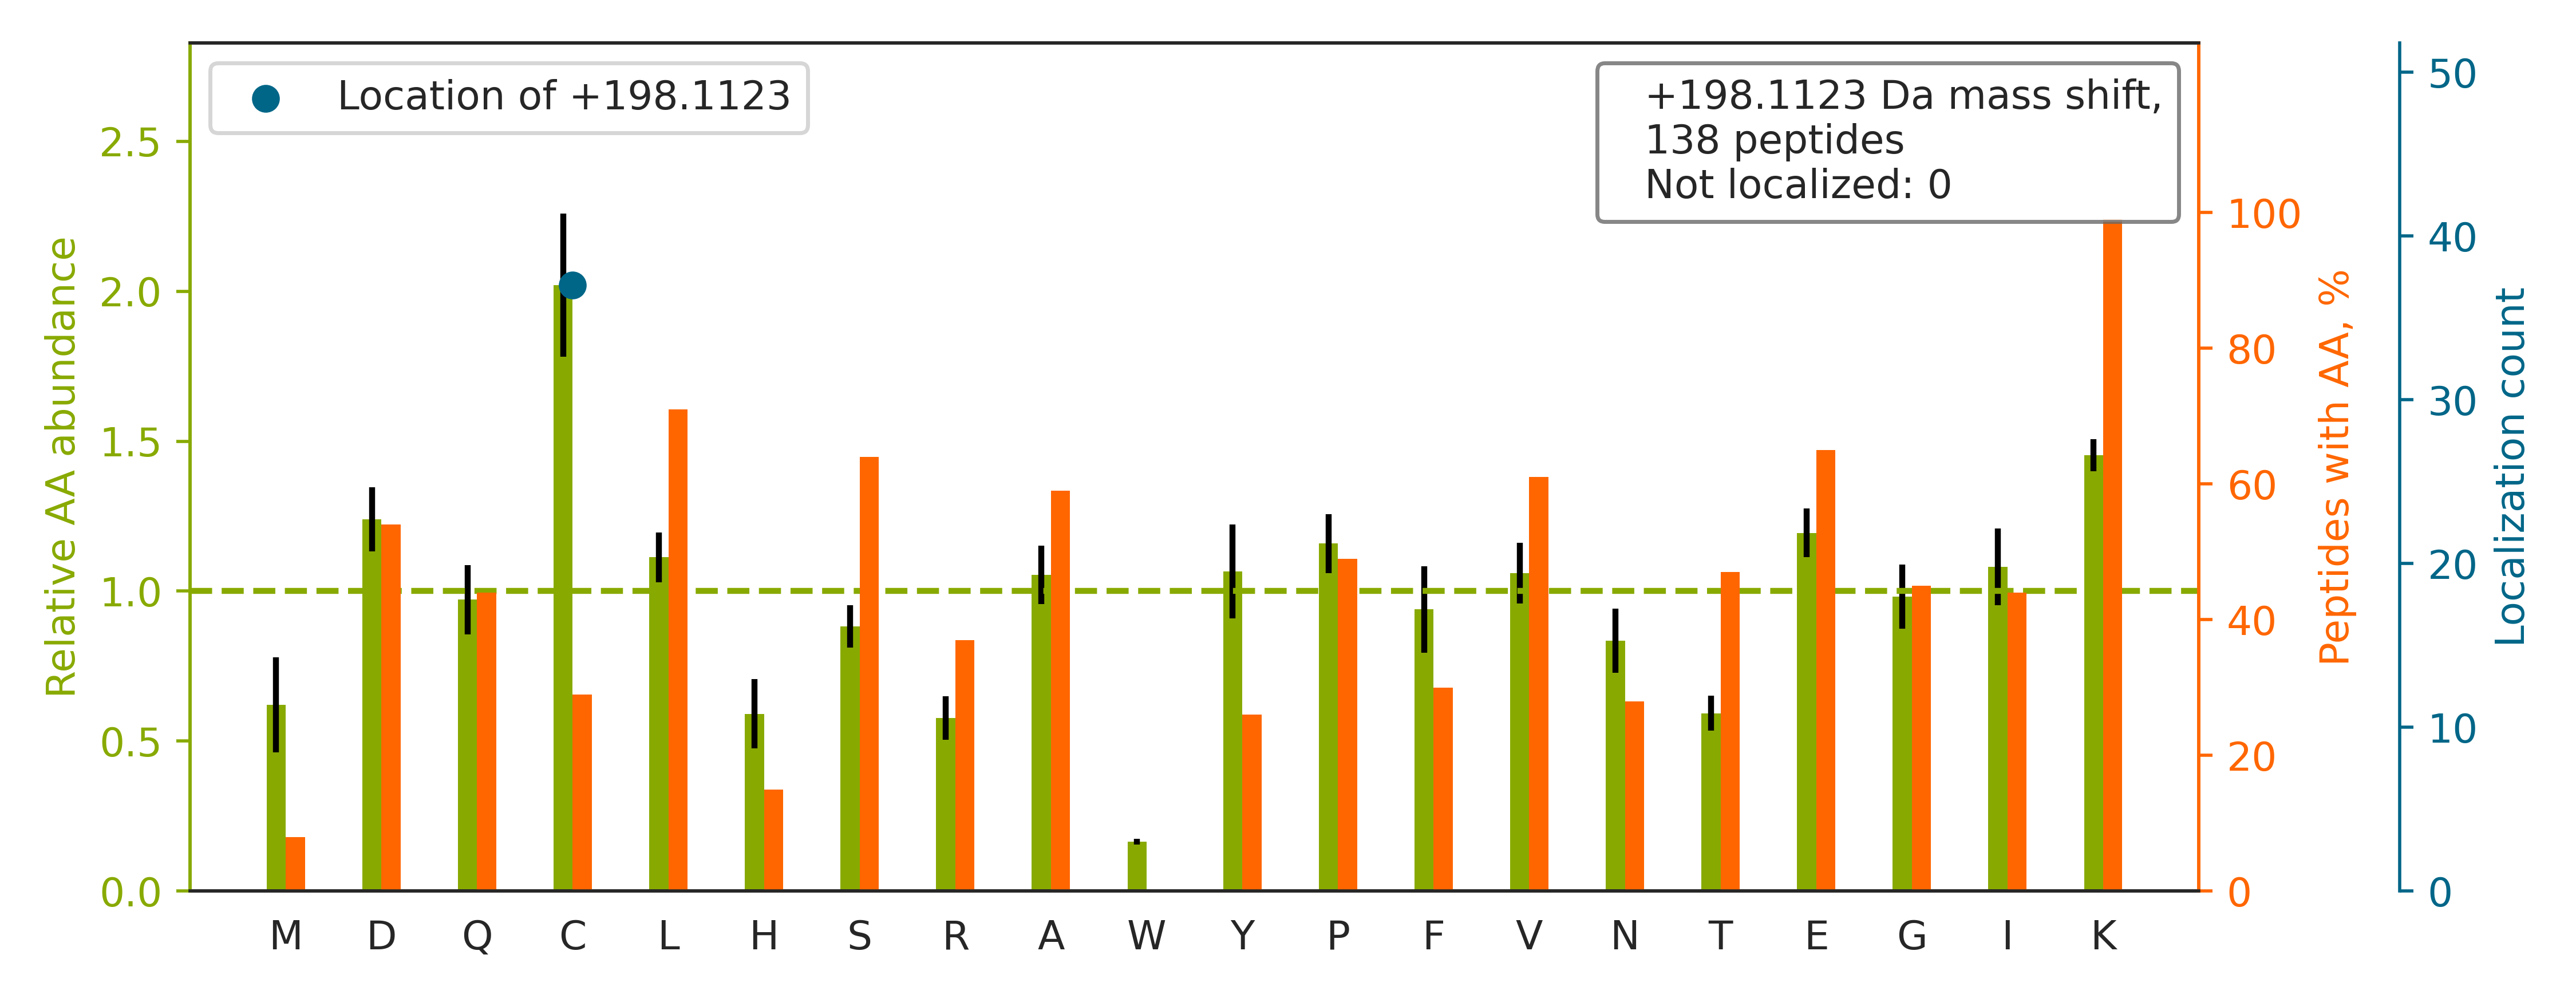

Source data for this figure (header and first rows):
top isoform	localization score	spectrum
K.ITESDLSQLTASIRAPSGNEEPCLLK.R		20160929_QE1_nlc1_BTW_SA_hs_HELA_S_Exp3_…
-.PFLELDTNLPANRVPAGLEK.-		20160929_QE1_nlc1_BTW_SA_hs_HELA_S_Exp3_…
R.GEIIAKQGGGGGGGSVPGIER.M		20160929_QE1_nlc1_BTW_SA_hs_HELA_S_Exp3_…
R.AAQGPQRLPFPTGYK.R		20160929_QE1_nlc1_BTW_SA_hs_HELA_S_Exp3_…
K.RQAVTNPNNTFYATK.R		20160929_QE1_nlc1_BTW_SA_hs_HELA_S_Exp3_…
R.ELVFKEDGQEYAQVIK.M		20160929_QE1_nlc1_BTW_SA_hs_HELA_S_Exp3_…
R.VDSAATSGYEIGNPPDYRGQSC[+198]MK.R	1.0	20160929_QE1_nlc1_BTW_SA_hs_HELA_S_Exp3_…
R.QKLNPADAPNPVVFVATK.D		20160929_QE1_nlc1_BTW_SA_hs_HELA_S_Exp3_…
R.TLKIPAMTIAK.N		20160929_QE1_nlc1_BTW_SA_hs_HELA_S_Exp3_…
K.VIYPGLPSHPQHELVK.R		20160929_QE1_nlc1_BTW_SA_hs_HELA_S_Exp3_…
R.VVDRFVEFLK.R		20160929_QE1_nlc1_BTW_SA_hs_HELA_S_Exp3_…
K.ERASLPTLGFTHFQPAQLTTVGK.R		20160929_QE1_nlc1_BTW_SA_hs_HELA_S_Exp3_…
R.SIQFVDWC[+198]PTGFK.V	1.0	20160929_QE1_nlc1_BTW_SA_hs_HELA_S_Exp3_…
K.RTPAPEPEPC[+198]EASELPAK.R	1.0	20160929_QE1_nlc1_BTW_SA_hs_HELA_S_Exp3_…
R.ATVVESSEKAYSEAHEISK.E		20160929_QE1_nlc1_BTW_SA_hs_HELA_S_Exp3_…
R.KLEEEEDGK.L		20160929_QE1_nlc1_BTW_SA_hs_HELA_S_Exp3_…
R.KLVIPSELGYGER.G		20160929_QE1_nlc1_BTW_SA_hs_HELA_S_Exp3_…
R.LDHKFDLMYAK.R		20160929_QE1_nlc1_BTW_SA_hs_HELA_S_Exp3_…
K.KQGGLGPMNIPLVSDPK.R		20160929_QE1_nlc1_BTW_SA_hs_HELA_S_Exp3_…
K.RSAEPAEALVLAC[+198]K.R	1.0	20160929_QE1_nlc1_BTW_SA_hs_HELA_S_Exp3_…
R.KFQPLFGDFAAEK.K		20160929_QE1_nlc1_BTW_SA_hs_HELA_S_Exp3_…
R.SPGSQGVRDFIEK.R		20160929_QE1_nlc1_BTW_SA_hs_HELA_S_Exp3_…
R.LISSLREQLPPTTVQTIVK.R		20160929_QE1_nlc1_BTW_SA_hs_HELA_S_Exp3_…
K.APSGRDEPC[+198]LLK.R	1.0	20160929_QE1_nlc1_BTW_SA_hs_HELA_S_Exp3_…
R.SGADPVTSVGK.R		20160929_QE1_nlc1_BTW_SA_hs_HELA_S_Exp3_…
K.GASGTREDPNLVPSISNK.R		20160929_QE1_nlc1_BTW_SA_hs_HELA_S_Exp3_…
R.TTGFYSGFSEVAEK.R		20160929_QE1_nlc1_BTW_SA_hs_HELA_S_Exp3_…
R.IVNAKIAC[+198]LDFSLQK.T	1.0	20160929_QE1_nlc1_BTW_SA_hs_HELA_S_Exp3_…
R.LVQSPNSYFMDVK.C		20160929_QE1_nlc1_BTW_SA_hs_HELA_S_Exp3_…
R.AVAGDASESALLK.C		20160929_QE1_nlc1_BTW_SA_hs_HELA_S_Exp3_…
K.EDIGVGSYSVC[+198]K.R	1.0	20160929_QE1_nlc1_BTW_SA_hs_HELA_S_Exp3_…
R.AAGDGGSGPPEKK.L		20160929_QE1_nlc1_BTW_SA_hs_HELA_S_Exp3_…
R.RTNSTFNQVVLK.R		20160929_QE1_nlc1_BTW_SA_hs_HELA_S_Exp3_…
K.GILAADESTGSIAK.R		20160929_QE1_nlc1_BTW_SA_hs_HELA_S_Exp3_…
R.KFGFVDAQK.E		20160929_QE1_nlc1_BTW_SA_hs_HELA_S_Exp3_…
R.DQVFKVC[+198]ANHVITK.T	1.0	20160929_QE1_nlc1_BTW_SA_hs_HELA_S_Exp3_…
R.LNQVIFPVSYNDKFYK.D		20160929_QE1_nlc1_BTW_SA_hs_HELA_S_Exp3_…
R.KLESYFQSSK.S		20160929_QE1_nlc1_BTW_SA_hs_HELA_S_Exp3_…
K.TVFAEHISDEC[+198]K.R	1.0	20160929_QE1_nlc1_BTW_SA_hs_HELA_S_Exp3_…
R.KMDETDASSAVK.V		20160929_QE1_nlc1_BTW_SA_hs_HELA_S_Exp3_…
R.KLVPLDYGEDDK.N		20160929_QE1_nlc1_BTW_SA_hs_HELA_S_Exp3_…
K.TRTFNTSTGGLLLPSDTK.R		20160929_QE1_nlc1_BTW_SA_hs_HELA_S_Exp3_…
K.IIDINYYPVPEAC[+198]LSNK.R	1.0	20160929_QE1_nlc1_BTW_SA_hs_HELA_S_Exp3_…
K.LLQC[+198]LHAK.R	1.0	20160929_QE1_nlc1_BTW_SA_hs_HELA_S_Exp3_…
R.ETNLDSLPLVDTHSK.R		20160929_QE1_nlc1_BTW_SA_hs_HELA_S_Exp3_…
K.RDPGSVGDTIPSAELVK.R		20160929_QE1_nlc1_BTW_SA_hs_HELA_S_Exp3_…
K.TSIAIDTIINQK.R		20160929_QE1_nlc1_BTW_SA_hs_HELA_S_Exp3_…
K.TVFAEHISDEC[+198]KR.R	1.0	20160929_QE1_nlc1_BTW_SA_hs_HELA_S_Exp3_…
R.KFSAGGDSDPPLK.R		20160929_QE1_nlc1_BTW_SA_hs_HELA_S_Exp3_…
R.SNLYIAESTSGRGQC[+198]LK.R	1.0	20160929_QE1_nlc1_BTW_SA_hs_HELA_S_Exp3_…
R.FASGGC[+198]DNLIK.L	1.0	20160929_QE1_nlc1_BTW_SA_hs_HELA_S_Exp3_…
R.NNSFTAPSTVGK.R		20160929_QE1_nlc1_BTW_SA_hs_HELA_S_Exp3_…
R.ISGLIYEETRGVLK.V		20160929_QE1_nlc1_BTW_SA_hs_HELA_S_Exp3_…
R.SAEPAEALVLAC[+198]K.R	1.0	20160929_QE1_nlc1_BTW_SA_hs_HELA_S_Exp3_…
K.AEMDAAIASC[+198]K.R	1.0	20160929_QE1_nlc1_BTW_SA_hs_HELA_S_Exp3_…
R.AKFVGPGGYNLK.K		20160929_QE1_nlc1_BTW_SA_hs_HELA_S_Exp3_…
R.TGYRVFSANSTAAC[+198]TELAK.R	1.0	20160929_QE1_nlc1_BTW_SA_hs_HELA_S_Exp3_…
K.TELQQLIQQK.R		20160929_QE1_nlc1_BTW_SA_hs_HELA_S_Exp3_…
K.NRETHEIVALK.R		20160929_QE1_nlc1_BTW_SA_hs_HELA_S_Exp3_…
K.GGDPALIRETQEK.R		20160929_QE1_nlc1_BTW_SA_hs_HELA_S_Exp3_…
... 78 more rows
